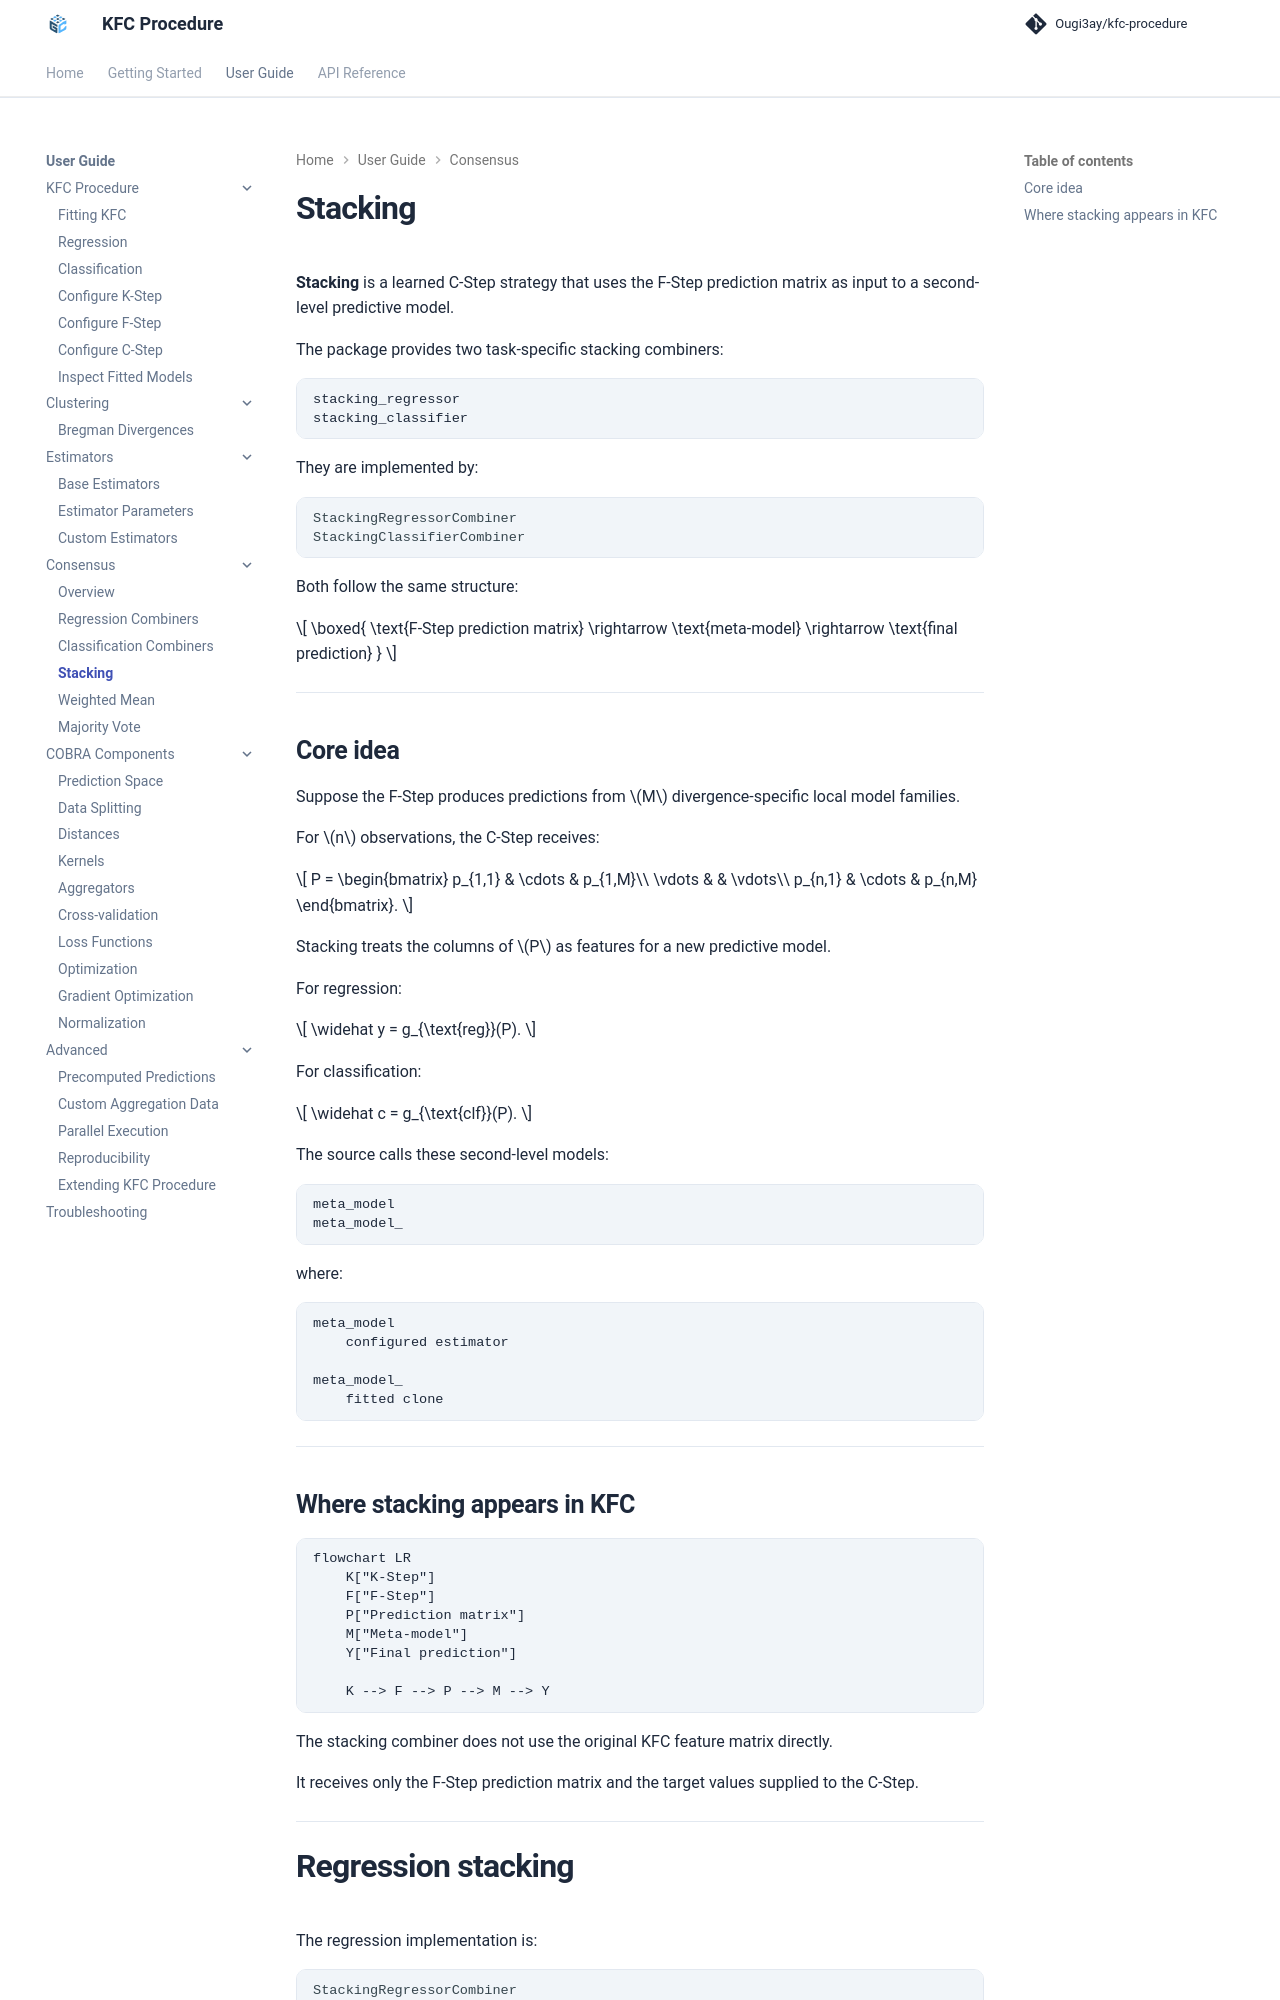

repository: Ougi3ay/kfc-procedure · page: user-guide/consensus/stacking/index.html · generator: mkdocs

# Stacking

**Stacking** is a learned C-Step strategy that uses the F-Step prediction matrix
as input to a second-level predictive model.

The package provides two task-specific stacking combiners:

```text
stacking_regressor
stacking_classifier
```

They are implemented by:

```python
StackingRegressorCombiner
StackingClassifierCombiner
```

Both follow the same structure:

\[
\boxed{
\text{F-Step prediction matrix}
\rightarrow
\text{meta-model}
\rightarrow
\text{final prediction}
}
\]

---

## Core idea

Suppose the F-Step produces predictions from \(M\) divergence-specific local
model families.

For \(n\) observations, the C-Step receives:

\[
P
=
\begin{bmatrix}
p_{1,1} & \cdots & p_{1,M}\\
\vdots & & \vdots\\
p_{n,1} & \cdots & p_{n,M}
\end{bmatrix}.
\]

Stacking treats the columns of \(P\) as features for a new predictive model.

For regression:

\[
\widehat y
=
g_{\text{reg}}(P).
\]

For classification:

\[
\widehat c
=
g_{\text{clf}}(P).
\]

The source calls these second-level models:

```text
meta_model
meta_model_
```

where:

```text
meta_model
    configured estimator

meta_model_
    fitted clone
```

---

## Where stacking appears in KFC

```mermaid
flowchart LR
    K["K-Step"]
    F["F-Step"]
    P["Prediction matrix"]
    M["Meta-model"]
    Y["Final prediction"]

    K --> F --> P --> M --> Y
```

The stacking combiner does not use the original KFC feature matrix directly.

It receives only the F-Step prediction matrix and the target values supplied to
the C-Step.

---
